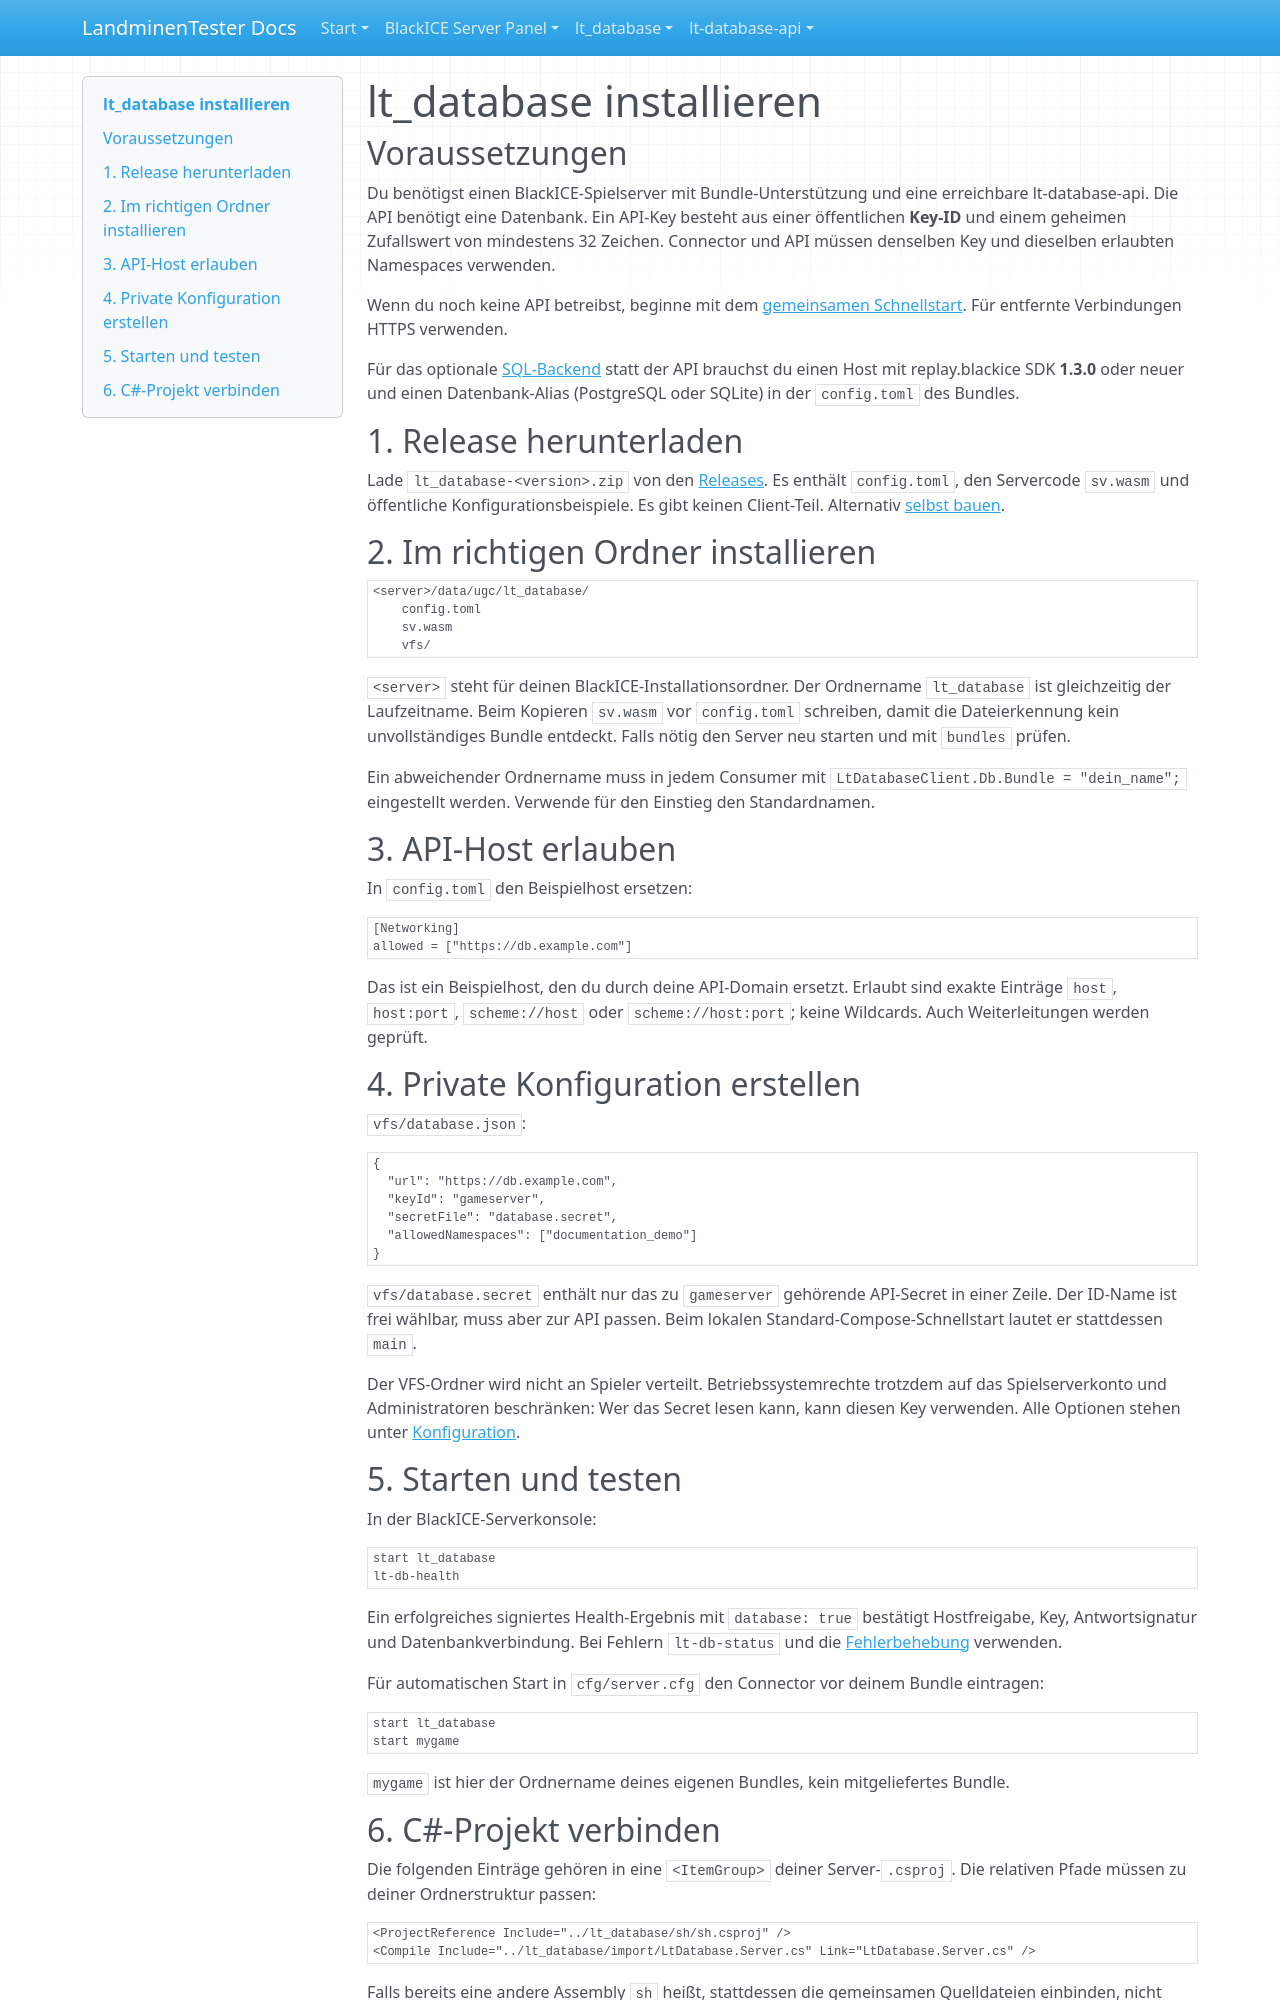

repository: LandminenTester/blackice-docs · page: lt-database/docs/INSTALL.de/index.html · generator: mkdocs

# lt_database installieren

## Voraussetzungen

Du benötigst einen BlackICE-Spielserver mit Bundle-Unterstützung und eine erreichbare lt-database-api. Die API benötigt eine Datenbank. Ein API-Key besteht aus einer öffentlichen **Key-ID** und einem geheimen Zufallswert von mindestens 32 Zeichen. Connector und API müssen denselben Key und dieselben erlaubten Namespaces verwenden.

Wenn du noch keine API betreibst, beginne mit dem [gemeinsamen Schnellstart](../../database-quickstart.md). Für entfernte Verbindungen HTTPS verwenden.

Für das optionale [SQL-Backend](SQL-BACKEND.md) statt der API brauchst du einen Host mit replay.blackice SDK **1.3.0** oder neuer und einen Datenbank-Alias (PostgreSQL oder SQLite) in der `config.toml` des Bundles.

## 1. Release herunterladen

Lade `lt_database-<version>.zip` von den [Releases](https://github.com/LandminenTester/lt-database/releases/latest). Es enthält `config.toml`, den Servercode `sv.wasm` und öffentliche Konfigurationsbeispiele. Es gibt keinen Client-Teil. Alternativ [selbst bauen](BUILD.md).

## 2. Im richtigen Ordner installieren

```text
<server>/data/ugc/lt_database/
    config.toml
    sv.wasm
    vfs/
```

`<server>` steht für deinen BlackICE-Installationsordner. Der Ordnername `lt_database` ist gleichzeitig der Laufzeitname. Beim Kopieren `sv.wasm` vor `config.toml` schreiben, damit die Dateierkennung kein unvollständiges Bundle entdeckt. Falls nötig den Server neu starten und mit `bundles` prüfen.

Ein abweichender Ordnername muss in jedem Consumer mit `LtDatabaseClient.Db.Bundle = "dein_name";` eingestellt werden. Verwende für den Einstieg den Standardnamen.

## 3. API-Host erlauben

In `config.toml` den Beispielhost ersetzen:

```toml
[Networking]
allowed = ["https://db.example.com"]
```

Das ist ein Beispielhost, den du durch deine API-Domain ersetzt. Erlaubt sind exakte Einträge `host`, `host:port`, `scheme://host` oder `scheme://host:port`; keine Wildcards. Auch Weiterleitungen werden geprüft.

## 4. Private Konfiguration erstellen

`vfs/database.json`:

```json
{
  "url": "https://db.example.com",
  "keyId": "gameserver",
  "secretFile": "database.secret",
  "allowedNamespaces": ["documentation_demo"]
}
```

`vfs/database.secret` enthält nur das zu `gameserver` gehörende API-Secret in einer Zeile. Der ID-Name ist frei wählbar, muss aber zur API passen. Beim lokalen Standard-Compose-Schnellstart lautet er stattdessen `main`.

Der VFS-Ordner wird nicht an Spieler verteilt. Betriebssystemrechte trotzdem auf das Spielserverkonto und Administratoren beschränken: Wer das Secret lesen kann, kann diesen Key verwenden. Alle Optionen stehen unter [Konfiguration](CONFIGURATION.md).

## 5. Starten und testen

In der BlackICE-Serverkonsole:

```text
start lt_database
lt-db-health
```

Ein erfolgreiches signiertes Health-Ergebnis mit `database: true` bestätigt Hostfreigabe, Key, Antwortsignatur und Datenbankverbindung. Bei Fehlern `lt-db-status` und die [Fehlerbehebung](OPERATIONS.md) verwenden.

Für automatischen Start in `cfg/server.cfg` den Connector vor deinem Bundle eintragen:

```text
start lt_database
start mygame
```

`mygame` ist hier der Ordnername deines eigenen Bundles, kein mitgeliefertes Bundle.
